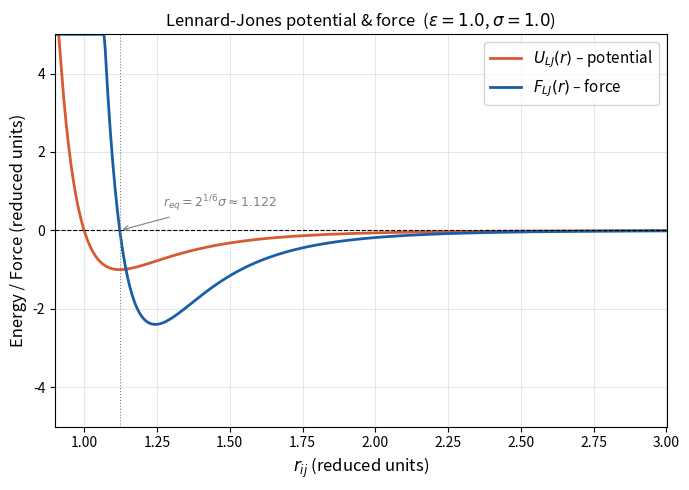

Source code (Python):
import matplotlib.pyplot as plt
import numpy as np


def lj_force(r, epsilon=1.0, sigma=1.0):
    """
    Compute the Lennard-Jones force magnitude F_LJ(r).

    F_LJ(r) = (24 * epsilon / r) * (2*(sigma/r)^12 - (sigma/r)^6)

    Positive F means repulsive (atoms push apart).
    Negative F means attractive (atoms pull together).

    Parameters
    ----------
    r       : float or ndarray  – interparticle distance
    epsilon : float             – energy parameter  [eV or reduced units]
    sigma   : float             – size parameter    [Å  or reduced units]

    Returns
    -------
    F_LJ : same shape as r
    """
    sr6 = (sigma / r) ** 6
    sr12 = sr6**2
    return (24.0 * epsilon / r) * (2.0 * sr12 - sr6)


def lj_potential(r, epsilon=1.0, sigma=1.0):
    """
    Compute the Lennard-Jones potential U_LJ(r).

    U_LJ(r) = 4 * epsilon * ((sigma/r)^12 - (sigma/r)^6)

    Parameters
    ----------
    r       : float or ndarray
    epsilon : float
    sigma   : float

    Returns
    -------
    U_LJ : same shape as r
    """
    sr6 = (sigma / r) ** 6
    sr12 = sr6**2
    return 4.0 * epsilon * (sr12 - sr6)


def plot_lj(epsilon=1.0, sigma=1.0, r_min=0.9, r_max=3.0, n=500):
    """Plot U_LJ and F_LJ on the same axes."""
    r = np.linspace(r_min, r_max, n)

    U = lj_potential(r, epsilon, sigma)
    F = lj_force(r, epsilon, sigma)

    # Clamp for readability (very large values near r→0 distort the plot)
    clip = 5.0
    U_plot = np.clip(U, -clip, clip)
    F_plot = np.clip(F, -clip, clip)

    fig, ax = plt.subplots(figsize=(7, 5))

    ax.plot(r, U_plot, color="#D85A30", linewidth=2, label=r"$U_{LJ}(r)$ – potential")
    ax.plot(r, F_plot, color="#185FA5", linewidth=2, label=r"$F_{LJ}(r)$ – force")
    ax.axhline(0, color="black", linewidth=0.8, linestyle="--")

    # Mark the equilibrium distance r_eq = 2^(1/6) * sigma
    r_eq = 2.0 ** (1.0 / 6.0) * sigma
    ax.axvline(r_eq, color="gray", linewidth=0.8, linestyle=":")
    ax.annotate(
        rf"$r_{{eq}} = 2^{{1/6}}\sigma \approx {r_eq:.3f}$",
        xy=(r_eq, 0),
        xytext=(r_eq + 0.15, 0.6),
        fontsize=9,
        color="gray",
        arrowprops=dict(arrowstyle="->", color="gray", lw=0.8),
    )

    ax.set_xlim(r_min, r_max)
    ax.set_ylim(-clip, clip)
    ax.set_xlabel(r"$r_{ij}$ (reduced units)", fontsize=12)
    ax.set_ylabel("Energy / Force (reduced units)", fontsize=12)
    ax.set_title(
        rf"Lennard-Jones potential & force  ($\varepsilon = {epsilon}$, $\sigma = {sigma}$)",
        fontsize=12,
    )
    ax.legend(fontsize=11)
    ax.grid(True, alpha=0.3)

    plt.tight_layout()
    plt.savefig("lennard_jones.png", dpi=150)
    plt.show()
    print("Plot saved to lennard_jones.png")


if __name__ == "__main__":
    # ── Aufgabe 1 test: ε = σ = 1 ──────────────────────────────────────────
    eps, sig = 1.0, 1.0

    print("=== Lennard-Jones verification (ε = σ = 1) ===")
    for r_test in [0.95, 1.0, 1.122, 1.5, 2.0, 2.5]:
        U = lj_potential(r_test, eps, sig)
        F = lj_force(r_test, eps, sig)
        print(f"  r = {r_test:.3f}  →  U = {U:+8.4f}  F = {F:+8.4f}")

    print("\n  Minimum of U at r_eq = 2^(1/6) ≈", round(2 ** (1 / 6), 6))
    print(
        "  U(r_eq) =",
        round(lj_potential(2 ** (1 / 6), eps, sig), 6),
        "  (should be -1)",
    )
    print("  F(r_eq) =", round(lj_force(2 ** (1 / 6), eps, sig), 8), "  (should be ~0)")

    plot_lj(epsilon=eps, sigma=sig)
